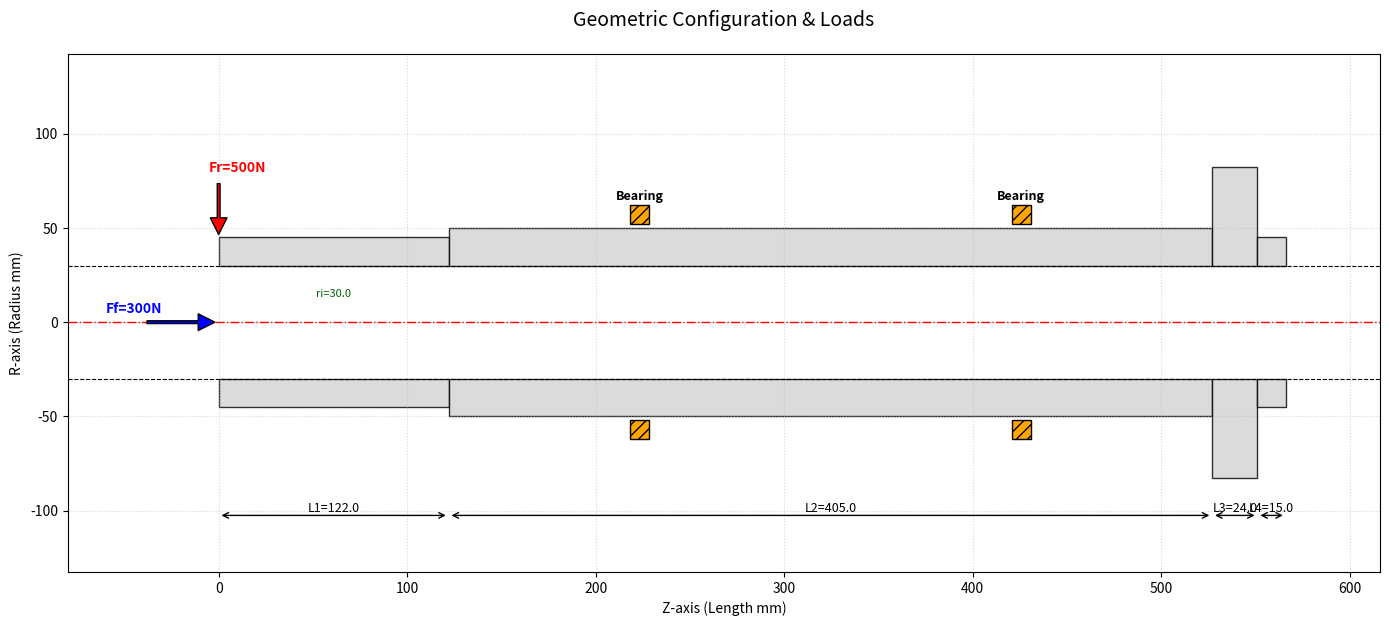

Write the Python code that produced this figure.
import matplotlib.pyplot as plt
import matplotlib.patches as patches
import numpy as np

def plot_spindle_schematic(vars_dict):
    # 1. استخراج الأبعاد من القاموس
    L1, L2, L3, L4 = vars_dict['L1'], vars_dict['L2'], vars_dict['L3'], vars_dict['L4']
    R1, R2, R3, R4 = vars_dict['R1'], vars_dict['R2'], vars_dict['R3'], vars_dict['R4']
    ri = vars_dict['ri']
    
    # حساب مواقع الـ Z التراكمية
    z0 = 0
    z1 = L1
    z2 = z1 + L2
    z3 = z2 + L3
    z4 = z3 + L4
    
    fig, ax = plt.subplots(figsize=(14, 7))
    
    # 2. رسم جسم السبيندل (أعلى وأسفل المحور)
    sections = [
        (z0, z1, R1), (z1, z2, R2), (z2, z3, R3), (z3, z4, R4)
    ]
    
    for start, end, R in sections:
        # الجزء العلوي
        ax.add_patch(patches.Rectangle((start, ri), end-start, R-ri, 
                                     facecolor='lightgrey', edgecolor='black', alpha=0.8))
        # الجزء السفلي (انعكاس)
        ax.add_patch(patches.Rectangle((start, -R), end-start, R-ri, 
                                     facecolor='lightgrey', edgecolor='black', alpha=0.8))

    # 3. رسم الثقب الداخلي (Bore)
    ax.axhline(y=ri, color='black', linestyle='--', linewidth=0.8)
    ax.axhline(y=-ri, color='black', linestyle='--', linewidth=0.8)
    ax.axhline(y=0, color='red', linestyle='-.', linewidth=1, label="Centerline")

    # 4. تحديد أماكن المحامل (Bearings)
    z_front = z1 + vars_dict['front_z_fraction'] * L2
    z_rear = z1 + vars_dict['rear_z_fraction'] * L2
    
    bearing_locs = [z_front, z_rear]
    for bz in bearing_locs:
        # رسم المحمل كمستطيل صغير مائل (Cross-hatched)
        ax.add_patch(patches.Rectangle((bz-5, R2+2), 10, 10, facecolor='orange', edgecolor='black', hatch='///'))
        ax.add_patch(patches.Rectangle((bz-5, -R2-12), 10, 10, facecolor='orange', edgecolor='black', hatch='///'))
        ax.text(bz, R2+15, 'Bearing', ha='center', fontsize=9, fontweight='bold')

    # 5. رسم القوى (Forces) عند الأنف (Nose)
    # Fr (Radial)
    ax.annotate('', xy=(z0, R1), xytext=(z0, R1+30),
                arrowprops=dict(facecolor='red', shrink=0.05, width=2))
    ax.text(z0-5, R1+35, f"Fr={vars_dict['Fr']}N", color='red', fontweight='bold')
    
    # Ff (Axial)
    ax.annotate('', xy=(z0, 0), xytext=(z0-40, 0),
                arrowprops=dict(facecolor='blue', shrink=0.05, width=2))
    ax.text(z0-60, 5, f"Ff={vars_dict['Ff']}N", color='blue', fontweight='bold')

    # 6. إضافة خطوط الأبعاد (Dimensions)
    def add_dim(x_start, x_end, y_level, text):
        ax.annotate('', xy=(x_start, y_level), xytext=(x_end, y_level),
                    arrowprops=dict(arrowstyle='<->', color='black'))
        ax.text((x_start+x_end)/2, y_level+2, text, ha='center', fontsize=9)

    add_dim(z0, z1, -R3-20, f"L1={L1}")
    add_dim(z1, z2, -R3-20, f"L2={L2}")
    add_dim(z2, z3, -R3-20, f"L3={L3}")
    add_dim(z4, z3, -R3-20, f"L4={L4}")
    
    # أقطار (Radii)
    ax.text(z1-L1/2, ri/2, f"ri={ri}", va='center', ha='center', fontsize=8, color='darkgreen')

    # إعدادات الرسم
    ax.set_xlim(z0-80, z4+50)
    ax.set_ylim(-R3-50, R3+60)
    ax.set_aspect('equal')
    ax.set_title("Geometric Configuration & Loads", fontsize=14, pad=20)
    ax.set_xlabel("Z-axis (Length mm)")
    ax.set_ylabel("R-axis (Radius mm)")
    ax.grid(True, which='both', linestyle=':', alpha=0.5)
    
    plt.tight_layout()
    plt.show()

# مثال للتشغيل ببيانات من مشروعك
sample_vars = {
    "L1": 122.0, "L2": 405.0, "L3": 24.0, "L4": 15.0,
    "R1": 45.0, "R2": 50.0, "R3": 82.5, "R4": 45.0, "ri": 30.0,
    "front_z_fraction": 0.25, "rear_z_fraction": 0.75,
    "Fr": 500, "Ff": 300
}

plot_spindle_schematic(sample_vars)
